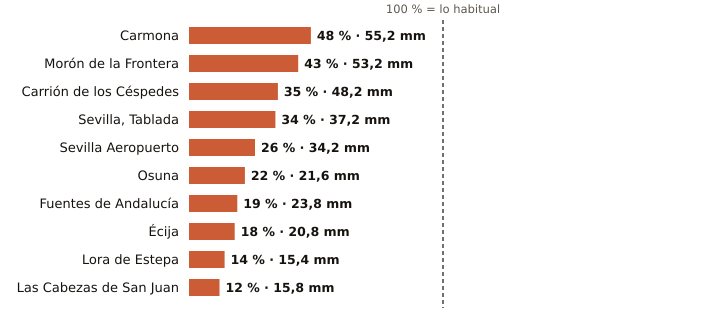

The data file committed next to this chart (first rows):
estacion, provincia, indicativo, mm_otono, referencia_mm, pct, periodo_referencia, hasta, hora
Carmona, Sevilla, 5702X, 55.2, 114.3, 48, 2008-2025, 2026-11-10, 2
Morón de la Frontera, Sevilla, 5796, 53.2, 122.4, 43, 1991-2020, 2026-11-10, 3
Carrión de los Céspedes, Sevilla, 5835X, 48.2, 136.8, 35, 2008-2025, 2026-11-10, 1
Sevilla, Tablada, Sevilla, 5790Y, 37.2, 109.5, 34, 2009-2025, 2026-11-10, 3
Sevilla Aeropuerto, Sevilla, 5783, 34.2, 133.0, 26, 1991-2020, 2026-11-10, 3
Osuna, Sevilla, 5998X, 21.6, 100.0, 22, 2009-2025, 2026-11-10, 2
Fuentes de Andalucía, Sevilla, 5656, 23.8, 124.9, 19, 2009-2025, 2026-11-10, 2
Écija, Sevilla, 5641X, 20.8, 113.5, 18, 2001-2025, 2026-11-10, 3
Lora de Estepa, Sevilla, 5612X, 15.4, 112.7, 14, 2005-2025, 2026-11-10, 1
Las Cabezas de San Juan, Sevilla, 5891X, 15.8, 135.6, 12, 2005-2025, 2026-11-10, 2
